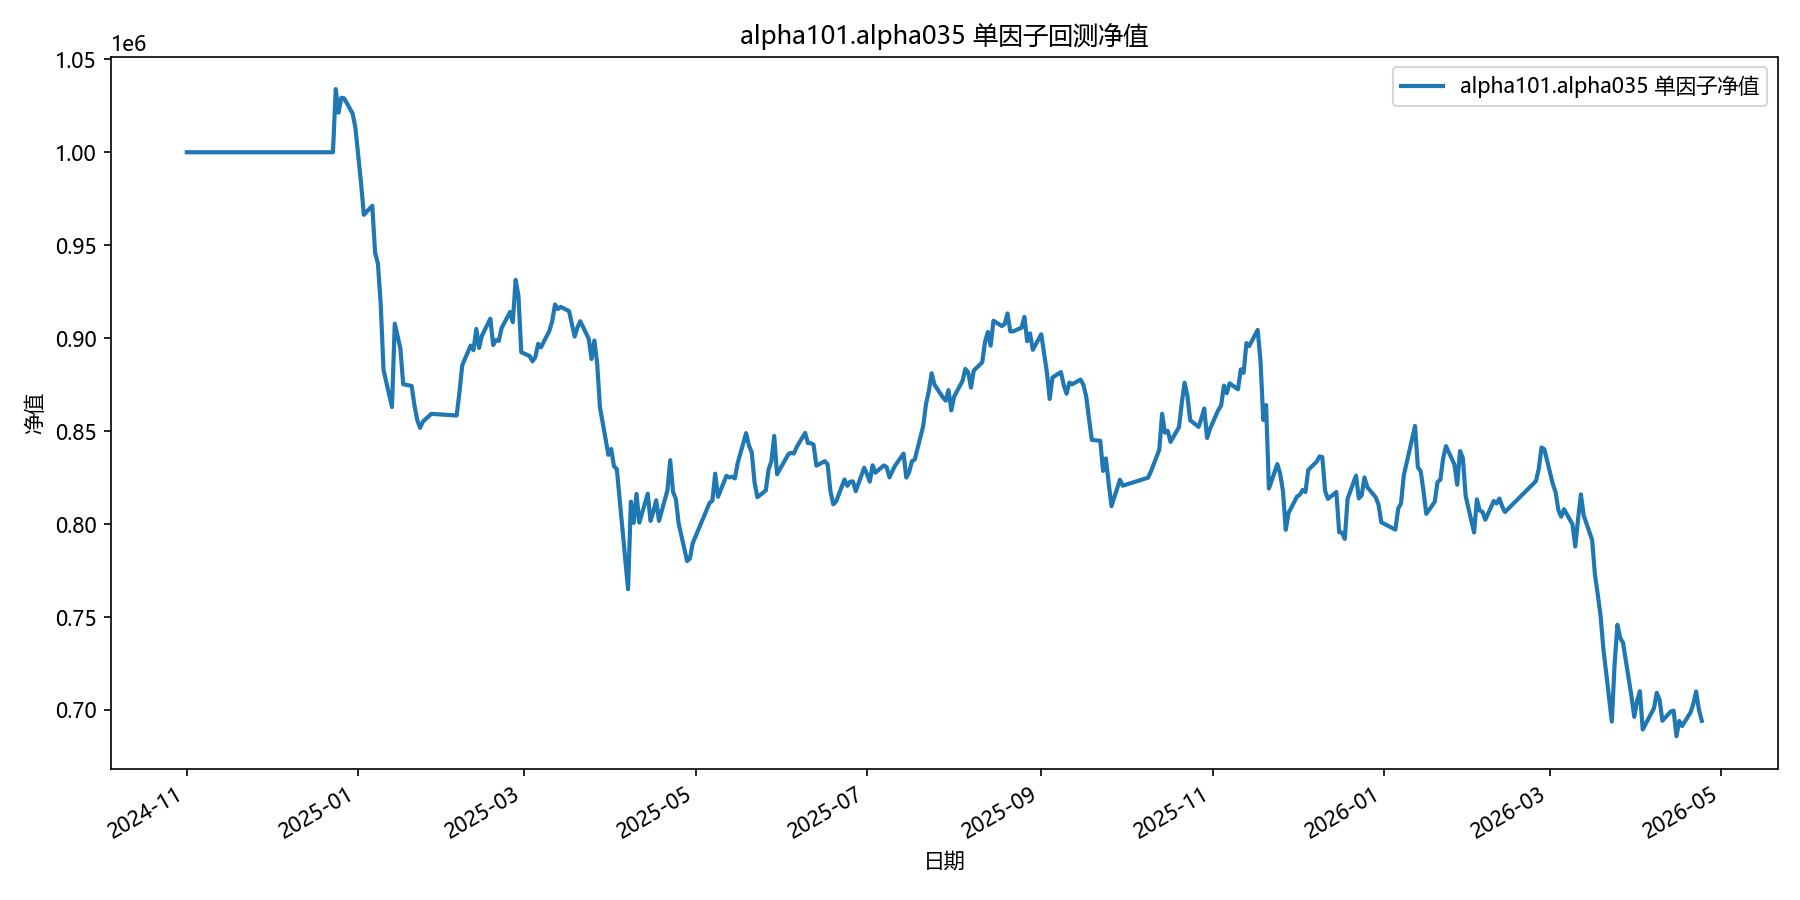

Data behind this chart, as committed beside it:
date, equity
2024-11-01, 1000000
2024-11-04, 1000000
2024-11-05, 1000000
2024-11-06, 1000000
2024-11-07, 1000000
2024-11-08, 1000000
2024-11-11, 1000000
2024-11-12, 1000000
2024-11-13, 1000000
2024-11-14, 1000000
2024-11-15, 1000000
2024-11-18, 1000000
2024-11-19, 1000000
2024-11-20, 1000000
2024-11-21, 1000000
2024-11-22, 1000000
2024-11-25, 1000000
2024-11-26, 1000000
2024-11-27, 1000000
2024-11-28, 1000000
2024-11-29, 1000000
2024-12-02, 1000000
2024-12-03, 1000000
2024-12-04, 1000000
2024-12-05, 1000000
2024-12-06, 1000000
2024-12-09, 1000000
2024-12-10, 1000000
2024-12-11, 1000000
2024-12-12, 1000000
2024-12-13, 1000000
2024-12-16, 1000000
2024-12-17, 1000000
2024-12-18, 1000000
2024-12-19, 1000000
2024-12-20, 1000000
2024-12-23, 1000000
2024-12-24, 1033966
2024-12-25, 1021324
2024-12-26, 1029362
2024-12-27, 1028974
2024-12-30, 1020836
2024-12-31, 1013103
2025-01-02, 983406
2025-01-03, 966383
2025-01-06, 971221
2025-01-07, 945944
2025-01-08, 940107
2025-01-09, 918147
2025-01-10, 882874
2025-01-13, 862975
2025-01-14, 907831
2025-01-15, 900989
2025-01-16, 894359
2025-01-17, 875204
2025-01-20, 874322
2025-01-21, 863866
2025-01-22, 855951
2025-01-23, 851760
2025-01-24, 855120
... 299 more rows
